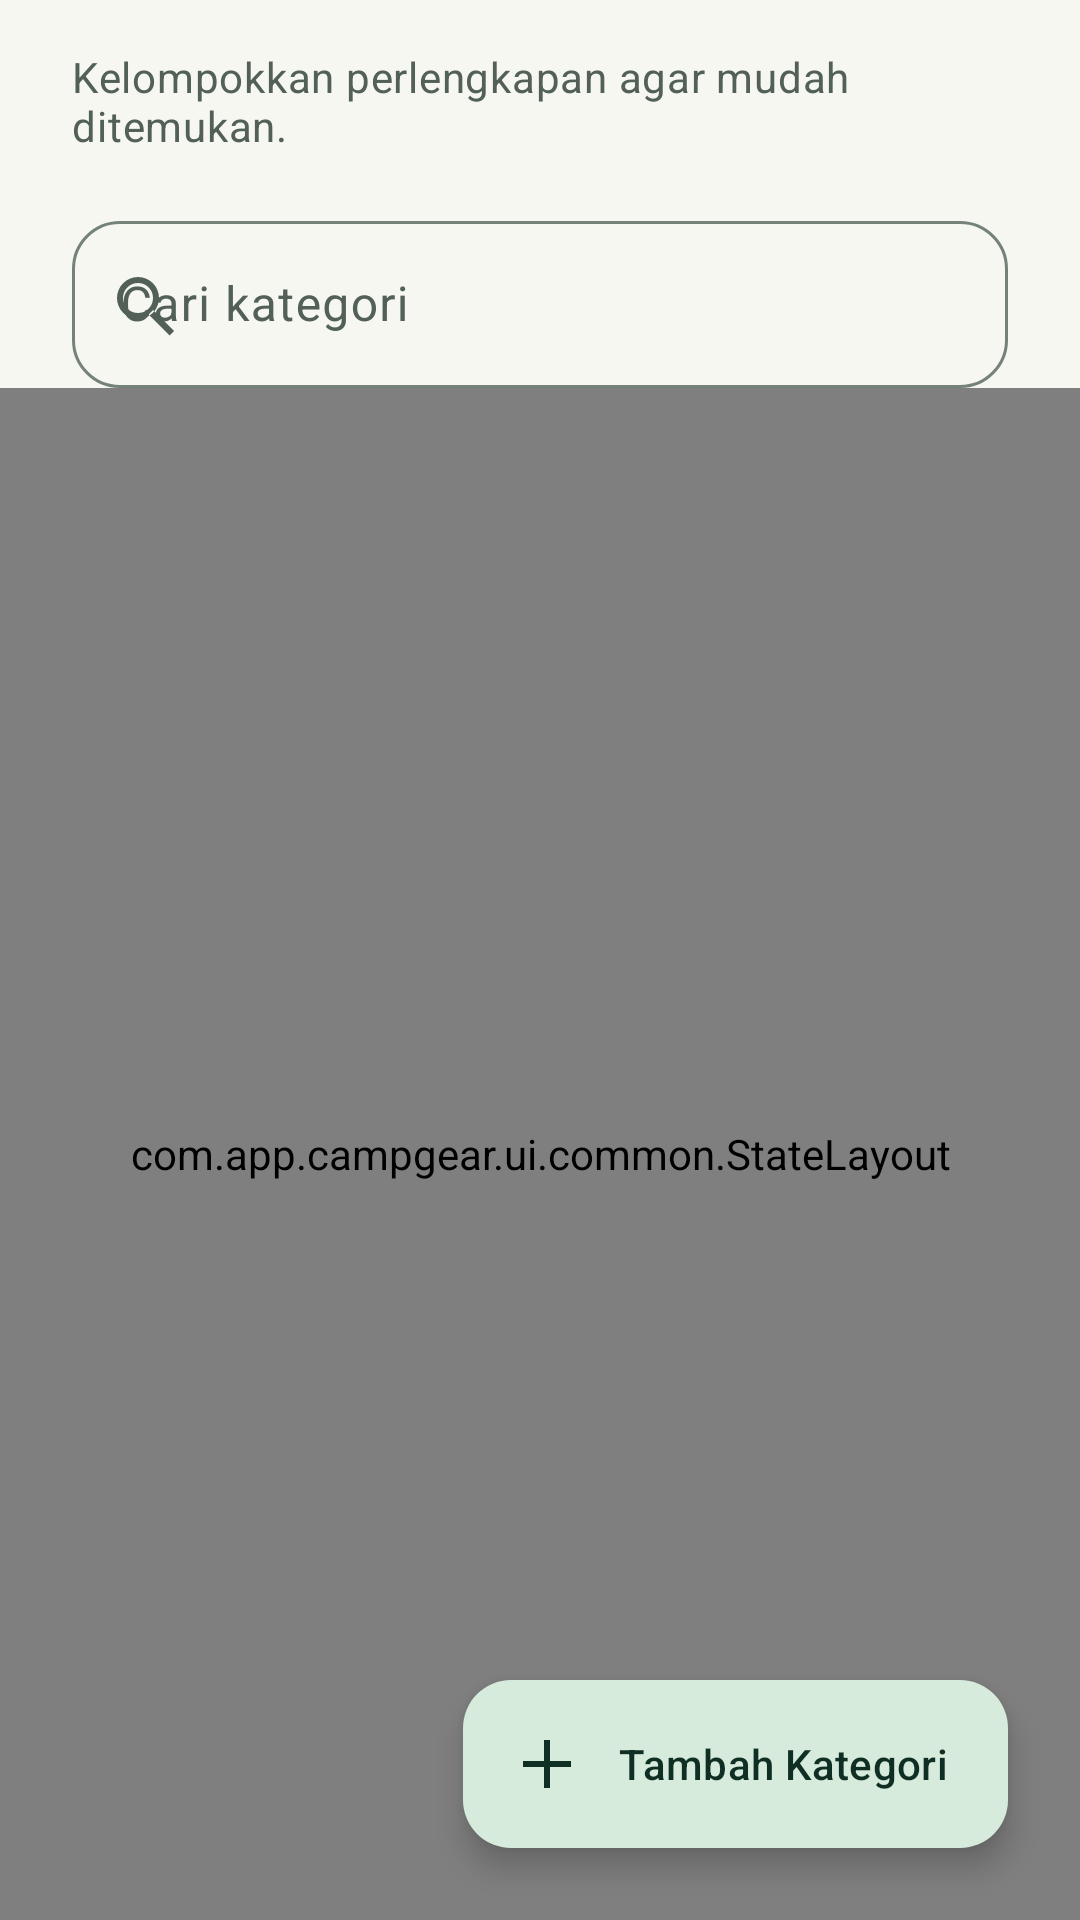

Layout XML and referenced resources for this Android screen:
<!-- AndroidManifest.xml: application theme Theme.CampGear -->
<!-- res/layout/fragment_kategori.xml -->
<?xml version="1.0" encoding="utf-8"?>
<androidx.coordinatorlayout.widget.CoordinatorLayout xmlns:android="http://schemas.android.com/apk/res/android" xmlns:app="http://schemas.android.com/apk/res-auto" android:layout_width="match_parent" android:layout_height="match_parent">
    <LinearLayout android:layout_width="match_parent" android:layout_height="match_parent" android:orientation="vertical">
        <TextView android:layout_width="match_parent" android:layout_height="wrap_content" android:layout_marginHorizontal="@dimen/content_gutter" android:layout_marginTop="@dimen/space_2" android:text="@string/category_screen_intro" android:textAppearance="@style/TextAppearance.CampGear.BodySmall" android:textColor="?attr/colorOnSurfaceVariant" />
        <com.google.android.material.textfield.TextInputLayout android:layout_width="match_parent" android:layout_height="wrap_content" android:layout_marginHorizontal="@dimen/content_gutter" android:layout_marginTop="@dimen/space_2" android:hint="@string/category_search_hint" app:startIconDrawable="@drawable/ic_search" app:endIconMode="clear_text">
            <com.google.android.material.textfield.TextInputEditText android:id="@+id/inputCategorySearch" android:layout_width="match_parent" android:layout_height="wrap_content" android:inputType="text" android:maxLines="1" />
        </com.google.android.material.textfield.TextInputLayout>
        <ProgressBar android:id="@+id/kategoriProgress" android:layout_width="@dimen/icon_small" android:layout_height="@dimen/icon_small" android:layout_gravity="center_horizontal" android:layout_marginTop="@dimen/space_1" android:visibility="gone" />
        <com.app.campgear.ui.common.StateLayout android:id="@+id/stateLayout" android:layout_width="match_parent" android:layout_height="0dp" android:layout_weight="1">
            <androidx.swiperefreshlayout.widget.SwipeRefreshLayout android:id="@+id/swipeRefresh" android:layout_width="match_parent" android:layout_height="match_parent">
                <androidx.recyclerview.widget.RecyclerView android:id="@+id/recyclerKategori" android:layout_width="match_parent" android:layout_height="match_parent" android:clipToPadding="false" android:paddingBottom="@dimen/fab_clearance" app:layoutManager="androidx.recyclerview.widget.LinearLayoutManager" />
            </androidx.swiperefreshlayout.widget.SwipeRefreshLayout>
        </com.app.campgear.ui.common.StateLayout>
    </LinearLayout>
    <com.google.android.material.floatingactionbutton.ExtendedFloatingActionButton android:id="@+id/buttonAddKategori" android:layout_width="wrap_content" android:layout_height="wrap_content" android:layout_gravity="bottom|end" android:layout_margin="@dimen/space_3" android:text="@string/kategori_add" app:icon="@drawable/ic_add" />
</androidx.coordinatorlayout.widget.CoordinatorLayout>
<!-- resources referenced by this layout -->
<resources>
  <dimen name="content_gutter">24dp</dimen>
  <dimen name="fab_clearance">96dp</dimen>
  <dimen name="icon_small">24dp</dimen>
  <dimen name="space_1">8dp</dimen>
  <dimen name="space_2">16dp</dimen>
  <dimen name="space_3">24dp</dimen>
  <string name="category_screen_intro">Kelompokkan perlengkapan agar mudah ditemukan.</string>
  <string name="category_search_hint">Cari kategori</string>
  <string name="kategori_add">Tambah Kategori</string>
  <style name="TextAppearance.CampGear.BodySmall" parent="TextAppearance.Material3.BodyMedium">
          <item name="android:textSize">@dimen/type_body_small</item>
      </style>
  <dimen name="type_body_small">14sp</dimen>
  <color name="primary">#215341</color>
  <color name="on_primary">#FFFFFF</color>
  <color name="primary_container">#D7EBDD</color>
  <color name="on_primary_container">#102F24</color>
  <color name="secondary">#785324</color>
  <color name="on_secondary">#FFFFFF</color>
  <color name="secondary_container">#F5E4C7</color>
  <color name="on_secondary_container">#39250B</color>
  <color name="surface">#FFFFFF</color>
  <color name="on_surface">#202C26</color>
  <color name="surface_variant">#EFF2EC</color>
  <color name="background">#F6F7F1</color>
  <color name="surface_container_low">#F7F9F3</color>
  <color name="surface_container">#EFF3EC</color>
  <color name="surface_container_high">#E7EEE5</color>
  <color name="surface_container_highest">#DFE7DD</color>
  <color name="on_surface_variant">#526057</color>
  <color name="outline">#758279</color>
  <color name="outline_variant">#DCE3DB</color>
  <color name="error">#A52D32</color>
  <color name="on_error">#FFFFFF</color>
  <color name="error_container">#FFE0DF</color>
  <color name="on_error_container">#5A151B</color>
  <style name="TextAppearance.CampGear.Headline" parent="TextAppearance.Material3.HeadlineMedium">
          <item name="android:fontFamily">sans-serif-medium</item>
          <item name="android:textSize">@dimen/type_headline</item>
          <item name="android:letterSpacing">-0.02</item>
      </style>
  <style name="TextAppearance.CampGear.Title" parent="TextAppearance.Material3.TitleLarge">
          <item name="android:fontFamily">sans-serif-medium</item>
          <item name="android:textSize">@dimen/type_title</item>
          <item name="android:letterSpacing">-0.01</item>
      </style>
  <style name="TextAppearance.CampGear.TitleSmall" parent="TextAppearance.Material3.TitleMedium">
          <item name="android:fontFamily">sans-serif-medium</item>
          <item name="android:textSize">@dimen/type_title_small</item>
      </style>
  <style name="TextAppearance.CampGear.Body" parent="TextAppearance.Material3.BodyLarge">
          <item name="android:textSize">@dimen/type_body</item>
      </style>
  <style name="TextAppearance.CampGear.LabelLarge" parent="TextAppearance.Material3.LabelLarge">
          <item name="android:textSize">@dimen/type_body_small</item>
      </style>
  <style name="TextAppearance.CampGear.Label" parent="TextAppearance.Material3.LabelMedium">
          <item name="android:textSize">@dimen/type_label</item>
      </style>
  <style name="ThemeOverlay.CampGear.Dialog" parent="ThemeOverlay.Material3.MaterialAlertDialog" />
  <style name="ShapeAppearance.CampGear.Small" parent="ShapeAppearance.Material3.Corner.Medium">
          <item name="cornerSize">@dimen/radius_small</item>
      </style>
  <style name="ShapeAppearance.CampGear.Card" parent="ShapeAppearance.Material3.Corner.Large">
          <item name="cornerSize">@dimen/radius_card</item>
      </style>
  <dimen name="type_headline">32sp</dimen>
  <dimen name="type_title">24sp</dimen>
  <dimen name="type_title_small">18sp</dimen>
  <dimen name="type_body">16sp</dimen>
  <dimen name="type_label">12sp</dimen>
  <dimen name="radius_small">16dp</dimen>
  <dimen name="touch_target">48dp</dimen>
  <dimen name="radius_card">24dp</dimen>
</resources>
